7-way image classification set "gesture_rf" from GitHub (LukitaFalensiaMarjan/Persentation_Coach); label vocabulary: gestur aktif, membelakangi, menunduk, pointing at slide, netral, tangan terlipat, tangan tersembunyi.

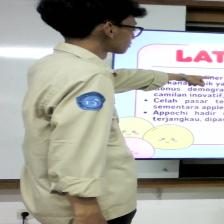
Label: pointing at slide

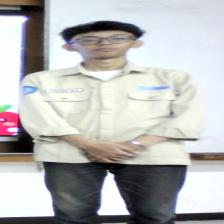
Label: netral

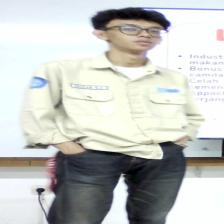
Label: tangan tersembunyi

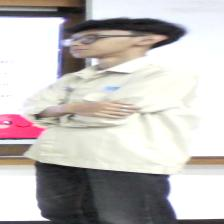
Label: tangan terlipat

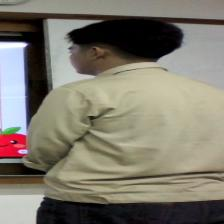
Label: membelakangi

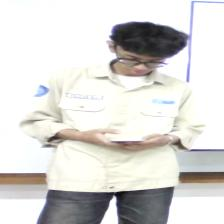
Label: menunduk
